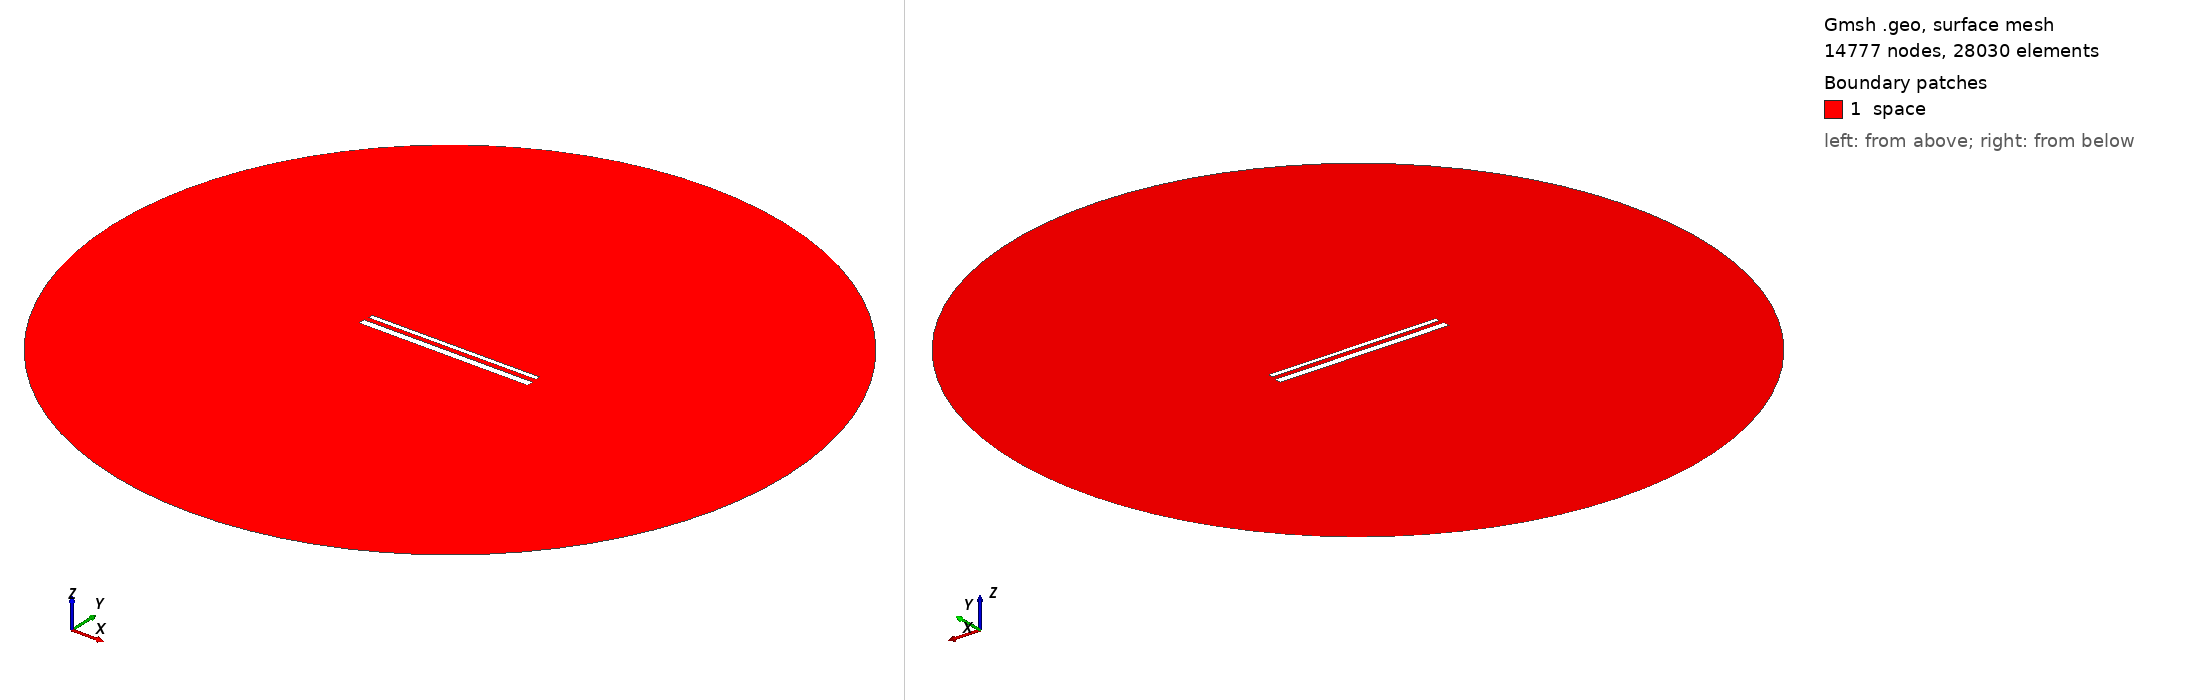

Gmsh geometry script, surface-meshed: 14777 nodes, 28030 surface elements. Boundary patches (legend numbers): 1 space. Left view from above one corner, right view from below the opposite corner. Legend entries are the model's physical surfaces. The drawing asked Gmsh for element sizes between 1% and 20% of the model's largest extent; the script's own settings can give other sizes.

=== 785.geo (drawn) ===
// Set the geometry kernel
SetFactory("OpenCASCADE");

//---------------------------------------
// Rectangles
//---------------------------------------

// Rectangle 1 (top)
Point(1) = {-49.51111111111111, 1.6833333333333331, 0, 1.0};
Point(2) = {49.51111111111111, 1.6833333333333331, 0, 1.0};
Point(3) = {49.51111111111111, 4.705555555555556, 0, 1.0};
Point(4) = {-49.51111111111111, 4.705555555555556, 0, 1.0};

Line(1) = {1, 2};
Line(2) = {2, 3};
Line(3) = {3, 4};
Line(4) = {4, 1};

Line Loop(1) = {1, 2, 3, 4};
Plane Surface(1) = {1};

Rotate { {0, 0, 1}, {0,  1.1944444444444444,  0}, 0.002 } {
  Surface{1};
}

// Rectangle 2 (bottom)
Point(5) = {-50,-1.1944444444444444, 0, 1.0};
Point(6) = { 50,-1.1944444444444444, 0, 1.0};
Point(7) = { 50,-5.194444444444445, 0, 1.0};
Point(8) = {-50,-5.194444444444445, 0, 1.0};

Line(5) = {5, 6};
Line(6) = {6, 7};
Line(7) = {7, 8};
Line(8) = {8, 5};

Line Loop(2) = {5, 6, 7, 8};
Plane Surface(2) = {2}; 


//---------------------------------------
// Circle
//---------------------------------------

// Define points
Point(9) = {0, 0, 0};        // Center
Point(10) = {200, 0, 0};     // Start point
Point(11) = {0, 200, 0};     // 90 degrees
Point(12) = {-200, 0, 0};    // 180 degrees
Point(13) = {0, -200, 0};    // 270 degrees

// Define circle arcs (each needs start, center, end)
Circle(9) = {10, 9, 11};
Circle(10) = {11, 9, 12};
Circle(11) = {12, 9, 13};
Circle(12) = {13, 9, 10};

// Define curve loop and surface if needed
Curve Loop(3) = {9, 10, 11, 12};
Surface(3) = {3};

// Subtract Rectangles from Circle
BooleanDifference{ Surface{3}; Delete; }{ Surface{1}; Surface{2}; Delete; }

//---------------------------------------
// Transfinite Lines and Surface
//---------------------------------------
r = 7;
Transfinite Line {1, 3} = 50*r Using Progression 1;
Transfinite Line {2, 4} = 2*r Using Progression 1;
Transfinite Line {5, 7} = 50*r Using Progression 1;
Transfinite Line {6, 8} = 2*r Using Progression 1;
Transfinite Line {9, 10, 11, 12} = 20 Using Progression 1;

//---------------------------------------
// Define Physical Groups
//---------------------------------------                

//--- Physical Curves
// Physical groups for boundaries
Physical Line("force_segment", 10) = {1};
Physical Line("upper_plate", 11) = {2, 3, 4};
Physical Line("lower_plate", 12) = {5, 6, 7, 8};
Physical Line("boundary", 20) = {9, 10, 11, 12};

//--- Physical Surfaces
Physical Surface("space", 30) = {3};

//---------------------------------------
// 6. Generate the Mesh
//---------------------------------------
Mesh 2;  // 2D mesh generation
